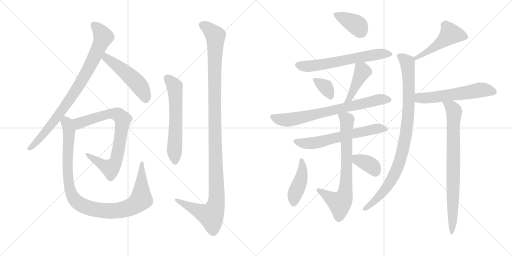
t = 0.00 s
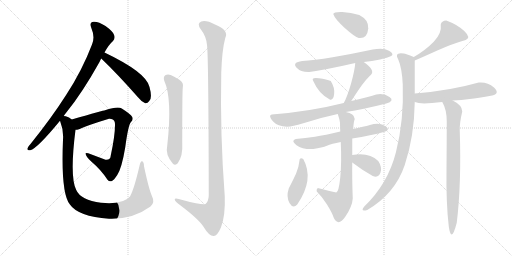
t = 2.96 s
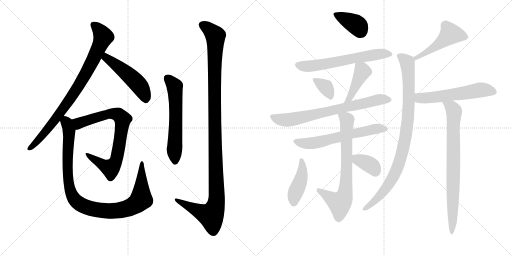
t = 5.92 s
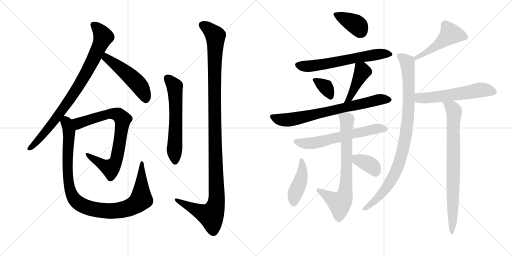
t = 8.89 s
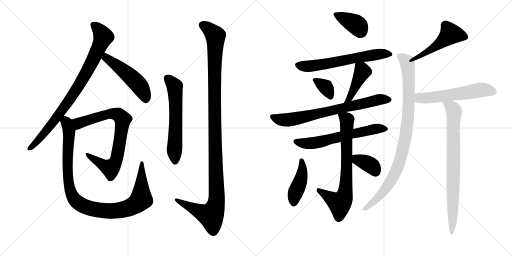
t = 11.85 s
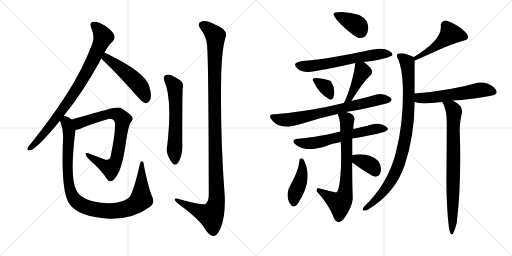
t = 14.81 s

The animated SVG that drew these frames (rendered in a browser with its animation timeline set to each time). Animation: 19 CSS @keyframes rules; one cycle of 14.81 s.

<svg version="1.1" viewBox="0 0 2048 1024" xmlns="http://www.w3.org/2000/svg">
  <g stroke="lightgray" stroke-dasharray="1,1" stroke-width="1" transform="scale(4, 4)">
    <line x1="0" y1="0" x2="256" y2="256"></line>
    <line x1="256" y1="0" x2="0" y2="256"></line>
    <line x1="128" y1="0" x2="128" y2="256"></line>
    <line x1="0" y1="128" x2="256" y2="128"></line>
    <line x1="256" y1="0" x2="512" y2="256"></line>
    <line x1="512" y1="0" x2="256" y2="256"></line>
    <line x1="384" y1="0" x2="384" y2="256"></line>
    <line x1="256" y1="128" x2="512" y2="128"></line>
  </g>
<g transform="scale(1, -1) translate(0, -850)">
   <style type="text/css">
    @keyframes keyframes0 {
      from {
       stroke: black;
       stroke-dashoffset: 855;
       stroke-width: 128;
       }
       74% {
       animation-timing-function: step-end;
       stroke: black;
       stroke-dashoffset: 0;
       stroke-width: 128;
       }
       to {
       stroke: black;
       stroke-width: 1024;
       }
       }
       #make-me-a-hanzi-animation-0 {
         animation: keyframes0 0.945801s both;
         animation-delay: 0.000000s;
         animation-timing-function: linear;
       }
    @keyframes keyframes1 {
      from {
       stroke: black;
       stroke-dashoffset: 500;
       stroke-width: 128;
       }
       62% {
       animation-timing-function: step-end;
       stroke: black;
       stroke-dashoffset: 0;
       stroke-width: 128;
       }
       to {
       stroke: black;
       stroke-width: 1024;
       }
       }
       #make-me-a-hanzi-animation-1 {
         animation: keyframes1 0.656901s both;
         animation-delay: 0.945801s;
         animation-timing-function: linear;
       }
    @keyframes keyframes2 {
      from {
       stroke: black;
       stroke-dashoffset: 776;
       stroke-width: 128;
       }
       72% {
       animation-timing-function: step-end;
       stroke: black;
       stroke-dashoffset: 0;
       stroke-width: 128;
       }
       to {
       stroke: black;
       stroke-width: 1024;
       }
       }
       #make-me-a-hanzi-animation-2 {
         animation: keyframes2 0.881510s both;
         animation-delay: 1.602702s;
         animation-timing-function: linear;
       }
    @keyframes keyframes3 {
      from {
       stroke: black;
       stroke-dashoffset: 1025;
       stroke-width: 128;
       }
       77% {
       animation-timing-function: step-end;
       stroke: black;
       stroke-dashoffset: 0;
       stroke-width: 128;
       }
       to {
       stroke: black;
       stroke-width: 1024;
       }
       }
       #make-me-a-hanzi-animation-3 {
         animation: keyframes3 1.084147s both;
         animation-delay: 2.484212s;
         animation-timing-function: linear;
       }
    @keyframes keyframes4 {
      from {
       stroke: black;
       stroke-dashoffset: 601;
       stroke-width: 128;
       }
       66% {
       animation-timing-function: step-end;
       stroke: black;
       stroke-dashoffset: 0;
       stroke-width: 128;
       }
       to {
       stroke: black;
       stroke-width: 1024;
       }
       }
       #make-me-a-hanzi-animation-4 {
         animation: keyframes4 0.739095s both;
         animation-delay: 3.568359s;
         animation-timing-function: linear;
       }
    @keyframes keyframes5 {
      from {
       stroke: black;
       stroke-dashoffset: 1198;
       stroke-width: 128;
       }
       80% {
       animation-timing-function: step-end;
       stroke: black;
       stroke-dashoffset: 0;
       stroke-width: 128;
       }
       to {
       stroke: black;
       stroke-width: 1024;
       }
       }
       #make-me-a-hanzi-animation-5 {
         animation: keyframes5 1.224935s both;
         animation-delay: 4.307454s;
         animation-timing-function: linear;
       }
    @keyframes keyframes6 {
      from {
       stroke: black;
       stroke-dashoffset: 384;
       stroke-width: 128;
       }
       56% {
       animation-timing-function: step-end;
       stroke: black;
       stroke-dashoffset: 0;
       stroke-width: 128;
       }
       to {
       stroke: black;
       stroke-width: 1024;
       }
       }
       #make-me-a-hanzi-animation-6 {
         animation: keyframes6 0.562500s both;
         animation-delay: 5.532389s;
         animation-timing-function: linear;
       }
    @keyframes keyframes7 {
      from {
       stroke: black;
       stroke-dashoffset: 626;
       stroke-width: 128;
       }
       67% {
       animation-timing-function: step-end;
       stroke: black;
       stroke-dashoffset: 0;
       stroke-width: 128;
       }
       to {
       stroke: black;
       stroke-width: 1024;
       }
       }
       #make-me-a-hanzi-animation-7 {
         animation: keyframes7 0.759440s both;
         animation-delay: 6.094889s;
         animation-timing-function: linear;
       }
    @keyframes keyframes8 {
      from {
       stroke: black;
       stroke-dashoffset: 342;
       stroke-width: 128;
       }
       53% {
       animation-timing-function: step-end;
       stroke: black;
       stroke-dashoffset: 0;
       stroke-width: 128;
       }
       to {
       stroke: black;
       stroke-width: 1024;
       }
       }
       #make-me-a-hanzi-animation-8 {
         animation: keyframes8 0.528320s both;
         animation-delay: 6.854329s;
         animation-timing-function: linear;
       }
    @keyframes keyframes9 {
      from {
       stroke: black;
       stroke-dashoffset: 424;
       stroke-width: 128;
       }
       58% {
       animation-timing-function: step-end;
       stroke: black;
       stroke-dashoffset: 0;
       stroke-width: 128;
       }
       to {
       stroke: black;
       stroke-width: 1024;
       }
       }
       #make-me-a-hanzi-animation-9 {
         animation: keyframes9 0.595052s both;
         animation-delay: 7.382649s;
         animation-timing-function: linear;
       }
    @keyframes keyframes10 {
      from {
       stroke: black;
       stroke-dashoffset: 722;
       stroke-width: 128;
       }
       70% {
       animation-timing-function: step-end;
       stroke: black;
       stroke-dashoffset: 0;
       stroke-width: 128;
       }
       to {
       stroke: black;
       stroke-width: 1024;
       }
       }
       #make-me-a-hanzi-animation-10 {
         animation: keyframes10 0.837565s both;
         animation-delay: 7.977701s;
         animation-timing-function: linear;
       }
    @keyframes keyframes11 {
      from {
       stroke: black;
       stroke-dashoffset: 616;
       stroke-width: 128;
       }
       67% {
       animation-timing-function: step-end;
       stroke: black;
       stroke-dashoffset: 0;
       stroke-width: 128;
       }
       to {
       stroke: black;
       stroke-width: 1024;
       }
       }
       #make-me-a-hanzi-animation-11 {
         animation: keyframes11 0.751302s both;
         animation-delay: 8.815266s;
         animation-timing-function: linear;
       }
    @keyframes keyframes12 {
      from {
       stroke: black;
       stroke-dashoffset: 729;
       stroke-width: 128;
       }
       70% {
       animation-timing-function: step-end;
       stroke: black;
       stroke-dashoffset: 0;
       stroke-width: 128;
       }
       to {
       stroke: black;
       stroke-width: 1024;
       }
       }
       #make-me-a-hanzi-animation-12 {
         animation: keyframes12 0.843262s both;
         animation-delay: 9.566568s;
         animation-timing-function: linear;
       }
    @keyframes keyframes13 {
      from {
       stroke: black;
       stroke-dashoffset: 424;
       stroke-width: 128;
       }
       58% {
       animation-timing-function: step-end;
       stroke: black;
       stroke-dashoffset: 0;
       stroke-width: 128;
       }
       to {
       stroke: black;
       stroke-width: 1024;
       }
       }
       #make-me-a-hanzi-animation-13 {
         animation: keyframes13 0.595052s both;
         animation-delay: 10.409830s;
         animation-timing-function: linear;
       }
    @keyframes keyframes14 {
      from {
       stroke: black;
       stroke-dashoffset: 362;
       stroke-width: 128;
       }
       54% {
       animation-timing-function: step-end;
       stroke: black;
       stroke-dashoffset: 0;
       stroke-width: 128;
       }
       to {
       stroke: black;
       stroke-width: 1024;
       }
       }
       #make-me-a-hanzi-animation-14 {
         animation: keyframes14 0.544596s both;
         animation-delay: 11.004882s;
         animation-timing-function: linear;
       }
    @keyframes keyframes15 {
      from {
       stroke: black;
       stroke-dashoffset: 487;
       stroke-width: 128;
       }
       61% {
       animation-timing-function: step-end;
       stroke: black;
       stroke-dashoffset: 0;
       stroke-width: 128;
       }
       to {
       stroke: black;
       stroke-width: 1024;
       }
       }
       #make-me-a-hanzi-animation-15 {
         animation: keyframes15 0.646322s both;
         animation-delay: 11.549478s;
         animation-timing-function: linear;
       }
    @keyframes keyframes16 {
      from {
       stroke: black;
       stroke-dashoffset: 932;
       stroke-width: 128;
       }
       75% {
       animation-timing-function: step-end;
       stroke: black;
       stroke-dashoffset: 0;
       stroke-width: 128;
       }
       to {
       stroke: black;
       stroke-width: 1024;
       }
       }
       #make-me-a-hanzi-animation-16 {
         animation: keyframes16 1.008464s both;
         animation-delay: 12.195800s;
         animation-timing-function: linear;
       }
    @keyframes keyframes17 {
      from {
       stroke: black;
       stroke-dashoffset: 567;
       stroke-width: 128;
       }
       65% {
       animation-timing-function: step-end;
       stroke: black;
       stroke-dashoffset: 0;
       stroke-width: 128;
       }
       to {
       stroke: black;
       stroke-width: 1024;
       }
       }
       #make-me-a-hanzi-animation-17 {
         animation: keyframes17 0.711426s both;
         animation-delay: 13.204264s;
         animation-timing-function: linear;
       }
    @keyframes keyframes18 {
      from {
       stroke: black;
       stroke-dashoffset: 792;
       stroke-width: 128;
       }
       72% {
       animation-timing-function: step-end;
       stroke: black;
       stroke-dashoffset: 0;
       stroke-width: 128;
       }
       to {
       stroke: black;
       stroke-width: 1024;
       }
       }
       #make-me-a-hanzi-animation-18 {
         animation: keyframes18 0.894531s both;
         animation-delay: 13.915690s;
         animation-timing-function: linear;
       }
</style>
<path d="M 255.0 386.0 Q 259.0 393.0 266.0 401.0 Q 330.0 480.0 398.0 602.0 Q 401.0 609.0 405.0 616.0 L 418.0 640.0 Q 434.0 670.0 452.0 686.0 Q 462.0 698.0 456.0 711.0 Q 452.0 724.0 422.0 746.0 Q 394.0 764.0 375.0 763.0 Q 356.0 762.0 365.0 739.0 Q 381.0 702.0 368.0 672.0 Q 328.0 567.0 265.0 471.0 Q 205.0 377.0 122.0 274.0 Q 112.0 264.0 110.0 257.0 Q 107.0 247.0 121.0 249.0 Q 149.0 256.0 240.0 367.0 L 255.0 386.0 Z" fill="lightgray"></path> 
<path d="M 405.0 616.0 Q 471.0 553.0 551.0 462.0 Q 566.0 443.0 581.0 437.0 Q 590.0 436.0 597.0 446.0 Q 610.0 458.0 598.0 502.0 Q 586.0 560.0 418.0 640.0 C 391.0 653.0 383.0 637.0 405.0 616.0 Z" fill="lightgray"></path> 
<path d="M 302.0 331.0 Q 308.0 331.0 316.0 333.0 Q 350.0 349.0 436.0 375.0 Q 443.0 376.0 449.0 373.0 Q 461.0 369.0 460.0 350.0 Q 460.0 307.0 443.0 228.0 Q 442.0 209.0 422.0 211.0 L 353.0 237.0 Q 340.0 241.0 343.0 233.0 Q 344.0 224.0 365.0 204.0 Q 405.0 170.0 430.0 131.0 Q 437.0 122.0 448.0 126.0 Q 455.0 129.0 469.0 150.0 Q 487.0 177.0 501.0 261.0 Q 513.0 351.0 524.0 362.0 Q 534.0 372.0 529.0 382.0 Q 522.0 394.0 487.0 416.0 Q 472.0 426.0 420.0 409.0 Q 417.0 409.0 287.0 372.0 C 258.0 364.0 273.0 325.0 302.0 331.0 Z" fill="lightgray"></path> 
<path d="M 608.0 65.0 Q 595.0 95.0 576.0 185.0 Q 576.0 201.0 569.0 205.0 Q 563.0 208.0 559.0 191.0 Q 537.0 95.0 520.0 64.0 Q 493.0 31.0 404.0 39.0 Q 323.0 49.0 305.0 90.0 Q 278.0 142.0 302.0 331.0 C 306.0 361.0 306.0 361.0 287.0 372.0 Q 277.0 381.0 263.0 385.0 Q 259.0 386.0 255.0 386.0 C 231.0 394.0 231.0 394.0 240.0 367.0 Q 255.0 328.0 252.0 292.0 Q 243.0 78.0 279.0 33.0 Q 312.0 -16.0 436.0 -25.0 Q 439.0 -24.0 444.0 -25.0 Q 534.0 -26.0 602.0 24.0 Q 621.0 40.0 608.0 65.0 Z" fill="lightgray"></path> 
<path d="M 657.0 527.0 Q 690.0 455.0 669.0 268.0 Q 660.0 232.0 691.0 196.0 Q 701.0 186.0 711.0 197.0 Q 732.0 227.0 729.0 276.0 Q 729.0 483.0 731.0 498.0 Q 737.0 520.0 716.0 532.0 Q 700.0 542.0 683.0 550.0 Q 670.0 554.0 661.0 549.0 Q 652.0 542.0 657.0 527.0 Z" fill="lightgray"></path> 
<path d="M 828.0 670.0 Q 834.0 633.0 835.0 68.0 Q 834.0 44.0 822.0 34.0 Q 813.0 28.0 730.0 50.0 Q 696.0 62.0 699.0 51.0 Q 700.0 44.0 721.0 29.0 Q 794.0 -26.0 814.0 -57.0 Q 836.0 -94.0 854.0 -94.0 Q 869.0 -95.0 884.0 -59.0 Q 902.0 -11.0 899.0 65.0 Q 880.0 312.0 885.0 559.0 Q 888.0 650.0 901.0 698.0 Q 917.0 729.0 860.0 752.0 Q 824.0 771.0 805.0 764.0 Q 786.0 757.0 803.0 733.0 Q 825.0 705.0 828.0 670.0 Z" fill="lightgray"></path> 
<path d="M 1435.0 698.0 Q 1469.0 694.0 1473.0 736.0 Q 1476.0 770.0 1437.0 790.0 Q 1404.0 801.0 1369.0 802.0 Q 1334.0 803.0 1333.0 794.0 Q 1340.0 773.0 1379.0 738.5 Q 1418.0 704.0 1435.0 698.0 Z" fill="lightgray"></path> 
<path d="M 1455.0 602.0 Q 1488.0 606.0 1520.0 612.5 Q 1552.0 619.0 1565.0 626.0 Q 1578.0 635.0 1556.0 647.5 Q 1534.0 660.0 1491.0 652.0 Q 1407.0 634.0 1330.5 621.0 Q 1254.0 608.0 1209.0 606.0 Q 1168.0 600.0 1185.5 580.5 Q 1203.0 561.0 1237.0 562.0 Q 1308.0 572.0 1421.0 598.0 L 1455.0 602.0 Z" fill="lightgray"></path> 
<path d="M 1319.0 452.0 Q 1333.0 447.0 1336.5 473.0 Q 1340.0 499.0 1323.0 526.0 Q 1308.0 533.0 1275.5 537.5 Q 1243.0 542.0 1253.0 526.0 Q 1275.0 475.0 1319.0 452.0 Z" fill="lightgray"></path> 
<path d="M 1405.0 446.0 Q 1442.0 504.0 1459.0 524.0 Q 1475.0 544.0 1483.0 550.0 Q 1503.0 568.0 1455.0 602.0 C 1431.0 620.0 1423.0 625.0 1421.0 598.0 Q 1419.0 569.0 1404.0 515.0 Q 1388.0 460.0 1375.0 438.0 C 1361.0 412.0 1389.0 421.0 1405.0 446.0 Z" fill="lightgray"></path> 
<path d="M 1505.0 472.0 Q 1479.0 463.0 1405.0 446.0 L 1375.0 438.0 Q 1240.0 404.0 1087.0 392.0 Q 1071.0 388.0 1092.5 364.0 Q 1114.0 340.0 1161.0 344.0 Q 1186.0 349.0 1237.0 364.5 Q 1288.0 380.0 1351.0 394.0 L 1383.0 402.0 Q 1455.0 413.0 1545.0 436.0 Q 1580.0 447.0 1558.0 462.5 Q 1536.0 478.0 1505.0 472.0 Z" fill="lightgray"></path> 
<path d="M 1361.0 324.0 Q 1299.0 309.0 1260.0 303.0 Q 1221.0 297.0 1183.0 294.0 Q 1162.0 287.0 1186.0 269.5 Q 1210.0 252.0 1253.0 254.0 Q 1289.0 260.0 1307.5 267.5 Q 1326.0 275.0 1363.0 282.0 L 1409.0 296.0 Q 1487.0 309.0 1535.0 322.0 Q 1563.0 330.0 1544.0 344.5 Q 1525.0 359.0 1495.0 354.0 Q 1462.0 345.0 1447.0 342.0 Q 1432.0 339.0 1413.0 334.0 L 1361.0 324.0 Z" fill="lightgray"></path> 
<path d="M 1351.0 394.0 Q 1359.0 371.0 1360.0 359.0 Q 1360.0 347.0 1361.0 324.0 L 1363.0 282.0 Q 1367.0 198.0 1361.0 140.0 Q 1355.0 82.0 1345.0 80.0 Q 1312.0 87.0 1271.0 98.0 Q 1264.0 92.0 1267.0 84.0 Q 1288.0 64.0 1308.0 32.0 Q 1328.0 0.0 1335.0 -21.0 Q 1353.0 -58.0 1381.0 -17.0 Q 1409.0 24.0 1411.0 56.0 Q 1408.0 140.0 1409.0 200.0 L 1409.0 230.0 Q 1409.0 263.0 1409.0 296.0 L 1413.0 334.0 Q 1414.0 361.0 1419.0 374.0 Q 1417.0 397.0 1383.0 402.0 C 1354.0 409.0 1345.0 411.0 1351.0 394.0 Z" fill="lightgray"></path> 
<path d="M 1213.0 214.0 Q 1204.0 220.0 1199.0 214.0 Q 1195.0 179.0 1184.0 155.0 Q 1173.0 131.0 1155.0 96.0 Q 1144.0 63.0 1158.0 38.0 Q 1172.0 13.0 1189.0 32.0 Q 1258.0 133.0 1213.0 214.0 Z" fill="lightgray"></path> 
<path d="M 1409.0 200.0 Q 1451.0 168.0 1491.0 146.0 Q 1515.0 137.0 1522.0 160.0 Q 1529.0 182.0 1513.0 206.0 Q 1477.0 242.0 1409.0 230.0 C 1379.0 225.0 1385.0 218.0 1409.0 200.0 Z" fill="lightgray"></path> 
<path d="M 1785.0 768.0 Q 1766.0 767.0 1763.0 752.0 Q 1768.0 717.0 1735.0 683.0 Q 1702.0 649.0 1655.0 622.0 C 1629.0 607.0 1631.0 596.0 1659.0 608.0 Q 1685.0 619.0 1747.0 647.0 Q 1809.0 675.0 1863.0 690.0 Q 1885.0 699.0 1857.0 726.0 Q 1829.0 752.0 1785.0 768.0 Z" fill="lightgray"></path> 
<path d="M 1655.0 622.0 Q 1623.0 635.0 1615.0 636.0 Q 1575.0 642.0 1593.0 612.0 Q 1608.0 578.0 1611.0 512.0 Q 1616.0 368.0 1584.0 242.0 Q 1552.0 115.0 1457.0 24.0 Q 1439.0 2.0 1469.0 10.0 Q 1580.0 75.0 1619.0 190.0 Q 1657.0 304.0 1659.0 442.0 L 1659.0 476.0 Q 1659.0 537.0 1659.0 608.0 C 1659.0 620.0 1659.0 620.0 1655.0 622.0 Z" fill="lightgray"></path> 
<path d="M 1659.0 442.0 Q 1672.0 437.0 1697.0 436.0 Q 1724.0 437.0 1769.0 442.0 L 1811.0 448.0 Q 1847.0 450.0 1879.0 454.0 Q 1910.0 457.0 1969.0 468.0 Q 2001.0 476.0 1976.0 500.0 Q 1950.0 523.0 1915.0 520.0 Q 1799.0 487.0 1659.0 476.0 C 1629.0 474.0 1630.0 450.0 1659.0 442.0 Z" fill="lightgray"></path> 
<path d="M 1769.0 442.0 Q 1787.0 412.0 1787.0 364.0 Q 1787.0 298.0 1786.0 169.0 Q 1784.0 40.0 1795.0 -55.0 Q 1805.0 -127.0 1827.0 -41.0 Q 1846.0 114.0 1839.0 328.0 Q 1838.0 358.0 1849.0 404.0 Q 1849.0 429.0 1811.0 448.0 C 1785.0 463.0 1756.0 469.0 1769.0 442.0 Z" fill="lightgray"></path> 
      <clipPath id="make-me-a-hanzi-clip-0">
      <path d="M 255.0 386.0 Q 259.0 393.0 266.0 401.0 Q 330.0 480.0 398.0 602.0 Q 401.0 609.0 405.0 616.0 L 418.0 640.0 Q 434.0 670.0 452.0 686.0 Q 462.0 698.0 456.0 711.0 Q 452.0 724.0 422.0 746.0 Q 394.0 764.0 375.0 763.0 Q 356.0 762.0 365.0 739.0 Q 381.0 702.0 368.0 672.0 Q 328.0 567.0 265.0 471.0 Q 205.0 377.0 122.0 274.0 Q 112.0 264.0 110.0 257.0 Q 107.0 247.0 121.0 249.0 Q 149.0 256.0 240.0 367.0 L 255.0 386.0 Z" fill="lightgray"></path>
      </clipPath>
      <path clip-path="url(#make-me-a-hanzi-clip-0)" d="M 375.0 749.0 L 393.0 735.0 L 413.0 703.0 L 356.0 577.0 L 309.0 497.0 L 219.0 368.0 L 166.0 303.0 L 119.0 257.0 " fill="none" id="make-me-a-hanzi-animation-0" stroke-dasharray="727 1454" stroke-linecap="round"></path>

      <clipPath id="make-me-a-hanzi-clip-1">
      <path d="M 405.0 616.0 Q 471.0 553.0 551.0 462.0 Q 566.0 443.0 581.0 437.0 Q 590.0 436.0 597.0 446.0 Q 610.0 458.0 598.0 502.0 Q 586.0 560.0 418.0 640.0 C 391.0 653.0 383.0 637.0 405.0 616.0 Z" fill="lightgray"></path>
      </clipPath>
      <path clip-path="url(#make-me-a-hanzi-clip-1)" d="M 416.0 618.0 L 426.0 619.0 L 460.0 595.0 L 551.0 515.0 L 578.0 472.0 L 582.0 452.0 " fill="none" id="make-me-a-hanzi-animation-1" stroke-dasharray="372 744" stroke-linecap="round"></path>

      <clipPath id="make-me-a-hanzi-clip-2">
      <path d="M 302.0 331.0 Q 308.0 331.0 316.0 333.0 Q 350.0 349.0 436.0 375.0 Q 443.0 376.0 449.0 373.0 Q 461.0 369.0 460.0 350.0 Q 460.0 307.0 443.0 228.0 Q 442.0 209.0 422.0 211.0 L 353.0 237.0 Q 340.0 241.0 343.0 233.0 Q 344.0 224.0 365.0 204.0 Q 405.0 170.0 430.0 131.0 Q 437.0 122.0 448.0 126.0 Q 455.0 129.0 469.0 150.0 Q 487.0 177.0 501.0 261.0 Q 513.0 351.0 524.0 362.0 Q 534.0 372.0 529.0 382.0 Q 522.0 394.0 487.0 416.0 Q 472.0 426.0 420.0 409.0 Q 417.0 409.0 287.0 372.0 C 258.0 364.0 273.0 325.0 302.0 331.0 Z" fill="lightgray"></path>
      </clipPath>
      <path clip-path="url(#make-me-a-hanzi-clip-2)" d="M 302.0 370.0 L 316.0 357.0 L 452.0 396.0 L 479.0 387.0 L 491.0 373.0 L 468.0 220.0 L 450.0 184.0 L 442.0 178.0 L 420.0 185.0 L 349.0 231.0 " fill="none" id="make-me-a-hanzi-animation-2" stroke-dasharray="648 1296" stroke-linecap="round"></path>

      <clipPath id="make-me-a-hanzi-clip-3">
      <path d="M 608.0 65.0 Q 595.0 95.0 576.0 185.0 Q 576.0 201.0 569.0 205.0 Q 563.0 208.0 559.0 191.0 Q 537.0 95.0 520.0 64.0 Q 493.0 31.0 404.0 39.0 Q 323.0 49.0 305.0 90.0 Q 278.0 142.0 302.0 331.0 C 306.0 361.0 306.0 361.0 287.0 372.0 Q 277.0 381.0 263.0 385.0 Q 259.0 386.0 255.0 386.0 C 231.0 394.0 231.0 394.0 240.0 367.0 Q 255.0 328.0 252.0 292.0 Q 243.0 78.0 279.0 33.0 Q 312.0 -16.0 436.0 -25.0 Q 439.0 -24.0 444.0 -25.0 Q 534.0 -26.0 602.0 24.0 Q 621.0 40.0 608.0 65.0 Z" fill="lightgray"></path>
      </clipPath>
      <path clip-path="url(#make-me-a-hanzi-clip-3)" d="M 258.0 376.0 L 278.0 322.0 L 269.0 211.0 L 276.0 108.0 L 289.0 67.0 L 316.0 36.0 L 358.0 17.0 L 428.0 6.0 L 506.0 15.0 L 543.0 33.0 L 565.0 53.0 L 568.0 199.0 " fill="none" id="make-me-a-hanzi-animation-3" stroke-dasharray="897 1794" stroke-linecap="round"></path>

      <clipPath id="make-me-a-hanzi-clip-4">
      <path d="M 657.0 527.0 Q 690.0 455.0 669.0 268.0 Q 660.0 232.0 691.0 196.0 Q 701.0 186.0 711.0 197.0 Q 732.0 227.0 729.0 276.0 Q 729.0 483.0 731.0 498.0 Q 737.0 520.0 716.0 532.0 Q 700.0 542.0 683.0 550.0 Q 670.0 554.0 661.0 549.0 Q 652.0 542.0 657.0 527.0 Z" fill="lightgray"></path>
      </clipPath>
      <path clip-path="url(#make-me-a-hanzi-clip-4)" d="M 670.0 538.0 L 695.0 510.0 L 700.0 494.0 L 701.0 203.0 " fill="none" id="make-me-a-hanzi-animation-4" stroke-dasharray="473 946" stroke-linecap="round"></path>

      <clipPath id="make-me-a-hanzi-clip-5">
      <path d="M 828.0 670.0 Q 834.0 633.0 835.0 68.0 Q 834.0 44.0 822.0 34.0 Q 813.0 28.0 730.0 50.0 Q 696.0 62.0 699.0 51.0 Q 700.0 44.0 721.0 29.0 Q 794.0 -26.0 814.0 -57.0 Q 836.0 -94.0 854.0 -94.0 Q 869.0 -95.0 884.0 -59.0 Q 902.0 -11.0 899.0 65.0 Q 880.0 312.0 885.0 559.0 Q 888.0 650.0 901.0 698.0 Q 917.0 729.0 860.0 752.0 Q 824.0 771.0 805.0 764.0 Q 786.0 757.0 803.0 733.0 Q 825.0 705.0 828.0 670.0 Z" fill="lightgray"></path>
      </clipPath>
      <path clip-path="url(#make-me-a-hanzi-clip-5)" d="M 812.0 748.0 L 862.0 707.0 L 858.0 383.0 L 864.0 35.0 L 843.0 -12.0 L 757.0 23.0 L 719.0 42.0 L 717.0 49.0 L 706.0 49.0 " fill="none" id="make-me-a-hanzi-animation-5" stroke-dasharray="1070 2140" stroke-linecap="round"></path>

      <clipPath id="make-me-a-hanzi-clip-6">
      <path d="M 1435.0 698.0 Q 1469.0 694.0 1473.0 736.0 Q 1476.0 770.0 1437.0 790.0 Q 1404.0 801.0 1369.0 802.0 Q 1334.0 803.0 1333.0 794.0 Q 1340.0 773.0 1379.0 738.5 Q 1418.0 704.0 1435.0 698.0 Z" fill="lightgray"></path>
      </clipPath>
      <path clip-path="url(#make-me-a-hanzi-clip-6)" d="M 1340.0 792.0 L 1430.0 748.0 L 1441.0 722.0 " fill="none" id="make-me-a-hanzi-animation-6" stroke-dasharray="256 512" stroke-linecap="round"></path>

      <clipPath id="make-me-a-hanzi-clip-7">
      <path d="M 1455.0 602.0 Q 1488.0 606.0 1520.0 612.5 Q 1552.0 619.0 1565.0 626.0 Q 1578.0 635.0 1556.0 647.5 Q 1534.0 660.0 1491.0 652.0 Q 1407.0 634.0 1330.5 621.0 Q 1254.0 608.0 1209.0 606.0 Q 1168.0 600.0 1185.5 580.5 Q 1203.0 561.0 1237.0 562.0 Q 1308.0 572.0 1421.0 598.0 L 1455.0 602.0 Z" fill="lightgray"></path>
      </clipPath>
      <path clip-path="url(#make-me-a-hanzi-clip-7)" d="M 1191.0 590.0 L 1265.0 588.0 L 1502.0 632.0 L 1557.0 635.0 " fill="none" id="make-me-a-hanzi-animation-7" stroke-dasharray="498 996" stroke-linecap="round"></path>

      <clipPath id="make-me-a-hanzi-clip-8">
      <path d="M 1319.0 452.0 Q 1333.0 447.0 1336.5 473.0 Q 1340.0 499.0 1323.0 526.0 Q 1308.0 533.0 1275.5 537.5 Q 1243.0 542.0 1253.0 526.0 Q 1275.0 475.0 1319.0 452.0 Z" fill="lightgray"></path>
      </clipPath>
      <path clip-path="url(#make-me-a-hanzi-clip-8)" d="M 1265.0 531.0 L 1302.0 502.0 L 1321.0 468.0 " fill="none" id="make-me-a-hanzi-animation-8" stroke-dasharray="214 428" stroke-linecap="round"></path>

      <clipPath id="make-me-a-hanzi-clip-9">
      <path d="M 1405.0 446.0 Q 1442.0 504.0 1459.0 524.0 Q 1475.0 544.0 1483.0 550.0 Q 1503.0 568.0 1455.0 602.0 C 1431.0 620.0 1423.0 625.0 1421.0 598.0 Q 1419.0 569.0 1404.0 515.0 Q 1388.0 460.0 1375.0 438.0 C 1361.0 412.0 1389.0 421.0 1405.0 446.0 Z" fill="lightgray"></path>
      </clipPath>
      <path clip-path="url(#make-me-a-hanzi-clip-9)" d="M 1427.0 592.0 L 1449.0 563.0 L 1402.0 461.0 L 1387.0 449.0 " fill="none" id="make-me-a-hanzi-animation-9" stroke-dasharray="296 592" stroke-linecap="round"></path>

      <clipPath id="make-me-a-hanzi-clip-10">
      <path d="M 1505.0 472.0 Q 1479.0 463.0 1405.0 446.0 L 1375.0 438.0 Q 1240.0 404.0 1087.0 392.0 Q 1071.0 388.0 1092.5 364.0 Q 1114.0 340.0 1161.0 344.0 Q 1186.0 349.0 1237.0 364.5 Q 1288.0 380.0 1351.0 394.0 L 1383.0 402.0 Q 1455.0 413.0 1545.0 436.0 Q 1580.0 447.0 1558.0 462.5 Q 1536.0 478.0 1505.0 472.0 Z" fill="lightgray"></path>
      </clipPath>
      <path clip-path="url(#make-me-a-hanzi-clip-10)" d="M 1095.0 379.0 L 1138.0 370.0 L 1172.0 373.0 L 1508.0 450.0 L 1551.0 449.0 " fill="none" id="make-me-a-hanzi-animation-10" stroke-dasharray="594 1188" stroke-linecap="round"></path>

      <clipPath id="make-me-a-hanzi-clip-11">
      <path d="M 1361.0 324.0 Q 1299.0 309.0 1260.0 303.0 Q 1221.0 297.0 1183.0 294.0 Q 1162.0 287.0 1186.0 269.5 Q 1210.0 252.0 1253.0 254.0 Q 1289.0 260.0 1307.5 267.5 Q 1326.0 275.0 1363.0 282.0 L 1409.0 296.0 Q 1487.0 309.0 1535.0 322.0 Q 1563.0 330.0 1544.0 344.5 Q 1525.0 359.0 1495.0 354.0 Q 1462.0 345.0 1447.0 342.0 Q 1432.0 339.0 1413.0 334.0 L 1361.0 324.0 Z" fill="lightgray"></path>
      </clipPath>
      <path clip-path="url(#make-me-a-hanzi-clip-11)" d="M 1185.0 282.0 L 1245.0 277.0 L 1501.0 334.0 L 1539.0 333.0 " fill="none" id="make-me-a-hanzi-animation-11" stroke-dasharray="488 976" stroke-linecap="round"></path>

      <clipPath id="make-me-a-hanzi-clip-12">
      <path d="M 1351.0 394.0 Q 1359.0 371.0 1360.0 359.0 Q 1360.0 347.0 1361.0 324.0 L 1363.0 282.0 Q 1367.0 198.0 1361.0 140.0 Q 1355.0 82.0 1345.0 80.0 Q 1312.0 87.0 1271.0 98.0 Q 1264.0 92.0 1267.0 84.0 Q 1288.0 64.0 1308.0 32.0 Q 1328.0 0.0 1335.0 -21.0 Q 1353.0 -58.0 1381.0 -17.0 Q 1409.0 24.0 1411.0 56.0 Q 1408.0 140.0 1409.0 200.0 L 1409.0 230.0 Q 1409.0 263.0 1409.0 296.0 L 1413.0 334.0 Q 1414.0 361.0 1419.0 374.0 Q 1417.0 397.0 1383.0 402.0 C 1354.0 409.0 1345.0 411.0 1351.0 394.0 Z" fill="lightgray"></path>
      </clipPath>
      <path clip-path="url(#make-me-a-hanzi-clip-12)" d="M 1358.0 388.0 L 1388.0 371.0 L 1387.0 182.0 L 1377.0 63.0 L 1359.0 36.0 L 1277.0 89.0 " fill="none" id="make-me-a-hanzi-animation-12" stroke-dasharray="601 1202" stroke-linecap="round"></path>

      <clipPath id="make-me-a-hanzi-clip-13">
      <path d="M 1213.0 214.0 Q 1204.0 220.0 1199.0 214.0 Q 1195.0 179.0 1184.0 155.0 Q 1173.0 131.0 1155.0 96.0 Q 1144.0 63.0 1158.0 38.0 Q 1172.0 13.0 1189.0 32.0 Q 1258.0 133.0 1213.0 214.0 Z" fill="lightgray"></path>
      </clipPath>
      <path clip-path="url(#make-me-a-hanzi-clip-13)" d="M 1206.0 204.0 L 1208.0 150.0 L 1182.0 81.0 L 1175.0 41.0 " fill="none" id="make-me-a-hanzi-animation-13" stroke-dasharray="296 592" stroke-linecap="round"></path>

      <clipPath id="make-me-a-hanzi-clip-14">
      <path d="M 1409.0 200.0 Q 1451.0 168.0 1491.0 146.0 Q 1515.0 137.0 1522.0 160.0 Q 1529.0 182.0 1513.0 206.0 Q 1477.0 242.0 1409.0 230.0 C 1379.0 225.0 1385.0 218.0 1409.0 200.0 Z" fill="lightgray"></path>
      </clipPath>
      <path clip-path="url(#make-me-a-hanzi-clip-14)" d="M 1420.0 223.0 L 1430.0 211.0 L 1487.0 186.0 L 1503.0 163.0 " fill="none" id="make-me-a-hanzi-animation-14" stroke-dasharray="234 468" stroke-linecap="round"></path>

      <clipPath id="make-me-a-hanzi-clip-15">
      <path d="M 1785.0 768.0 Q 1766.0 767.0 1763.0 752.0 Q 1768.0 717.0 1735.0 683.0 Q 1702.0 649.0 1655.0 622.0 C 1629.0 607.0 1631.0 596.0 1659.0 608.0 Q 1685.0 619.0 1747.0 647.0 Q 1809.0 675.0 1863.0 690.0 Q 1885.0 699.0 1857.0 726.0 Q 1829.0 752.0 1785.0 768.0 Z" fill="lightgray"></path>
      </clipPath>
      <path clip-path="url(#make-me-a-hanzi-clip-15)" d="M 1860.0 702.0 L 1800.0 712.0 L 1747.0 667.0 L 1660.0 616.0 " fill="none" id="make-me-a-hanzi-animation-15" stroke-dasharray="359 718" stroke-linecap="round"></path>

      <clipPath id="make-me-a-hanzi-clip-16">
      <path d="M 1655.0 622.0 Q 1623.0 635.0 1615.0 636.0 Q 1575.0 642.0 1593.0 612.0 Q 1608.0 578.0 1611.0 512.0 Q 1616.0 368.0 1584.0 242.0 Q 1552.0 115.0 1457.0 24.0 Q 1439.0 2.0 1469.0 10.0 Q 1580.0 75.0 1619.0 190.0 Q 1657.0 304.0 1659.0 442.0 L 1659.0 476.0 Q 1659.0 537.0 1659.0 608.0 C 1659.0 620.0 1659.0 620.0 1655.0 622.0 Z" fill="lightgray"></path>
      </clipPath>
      <path clip-path="url(#make-me-a-hanzi-clip-16)" d="M 1600.0 624.0 L 1629.0 600.0 L 1636.0 511.0 L 1631.0 368.0 L 1611.0 247.0 L 1594.0 190.0 L 1563.0 124.0 L 1518.0 66.0 L 1460.0 14.0 " fill="none" id="make-me-a-hanzi-animation-16" stroke-dasharray="804 1608" stroke-linecap="round"></path>

      <clipPath id="make-me-a-hanzi-clip-17">
      <path d="M 1659.0 442.0 Q 1672.0 437.0 1697.0 436.0 Q 1724.0 437.0 1769.0 442.0 L 1811.0 448.0 Q 1847.0 450.0 1879.0 454.0 Q 1910.0 457.0 1969.0 468.0 Q 2001.0 476.0 1976.0 500.0 Q 1950.0 523.0 1915.0 520.0 Q 1799.0 487.0 1659.0 476.0 C 1629.0 474.0 1630.0 450.0 1659.0 442.0 Z" fill="lightgray"></path>
      </clipPath>
      <path clip-path="url(#make-me-a-hanzi-clip-17)" d="M 1668.0 470.0 L 1677.0 459.0 L 1691.0 457.0 L 1920.0 490.0 L 1971.0 483.0 " fill="none" id="make-me-a-hanzi-animation-17" stroke-dasharray="439 878" stroke-linecap="round"></path>

      <clipPath id="make-me-a-hanzi-clip-18">
      <path d="M 1769.0 442.0 Q 1787.0 412.0 1787.0 364.0 Q 1787.0 298.0 1786.0 169.0 Q 1784.0 40.0 1795.0 -55.0 Q 1805.0 -127.0 1827.0 -41.0 Q 1846.0 114.0 1839.0 328.0 Q 1838.0 358.0 1849.0 404.0 Q 1849.0 429.0 1811.0 448.0 C 1785.0 463.0 1756.0 469.0 1769.0 442.0 Z" fill="lightgray"></path>
      </clipPath>
      <path clip-path="url(#make-me-a-hanzi-clip-18)" d="M 1777.0 439.0 L 1807.0 420.0 L 1817.0 402.0 L 1810.0 -7.0 L 1810.0 -47.0 L 1816.0 -59.0 L 1802.0 -69.0 " fill="none" id="make-me-a-hanzi-animation-18" stroke-dasharray="664 1328" stroke-linecap="round"></path>

</g>
</svg>
